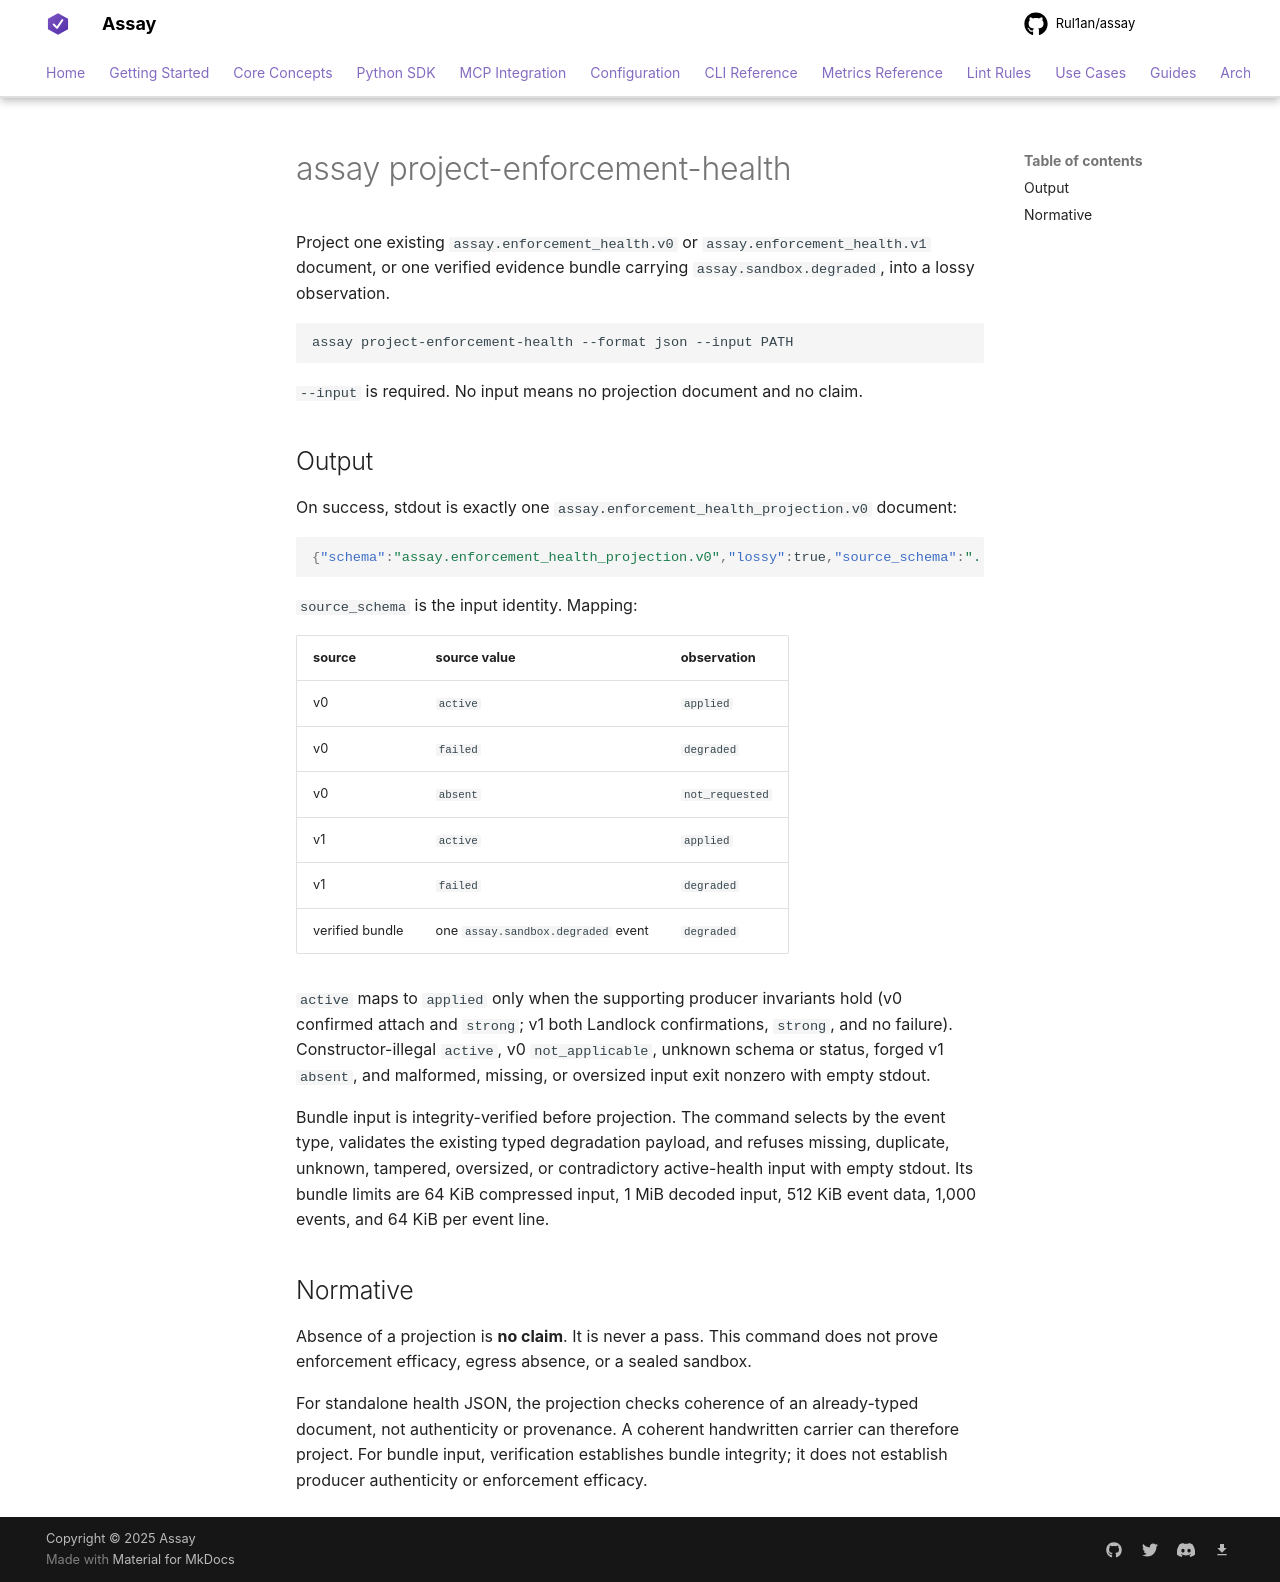

repository: Rul1an/assay · page: reference/cli/project-enforcement-health/index.html · generator: mkdocs

# assay project-enforcement-health

Project one existing `assay.enforcement_health.v0` or `assay.enforcement_health.v1`
document, or one verified evidence bundle carrying `assay.sandbox.degraded`, into a
lossy observation.

```bash
assay project-enforcement-health --format json --input PATH
```

`--input` is required. No input means no projection document and no claim.

## Output

On success, stdout is exactly one `assay.enforcement_health_projection.v0` document:

```json
{"schema":"assay.enforcement_health_projection.v0","lossy":true,"source_schema":"...","observation":"applied|degraded|not_requested"}
```

`source_schema` is the input identity. Mapping:

| source | source value | observation |
|---|---|---|
| v0 | `active` | `applied` |
| v0 | `failed` | `degraded` |
| v0 | `absent` | `not_requested` |
| v1 | `active` | `applied` |
| v1 | `failed` | `degraded` |
| verified bundle | one `assay.sandbox.degraded` event | `degraded` |

`active` maps to `applied` only when the supporting producer invariants hold
(v0 confirmed attach and `strong`; v1 both Landlock confirmations, `strong`,
and no failure). Constructor-illegal `active`, v0 `not_applicable`, unknown
schema or status, forged v1 `absent`, and malformed, missing, or oversized
input exit nonzero with empty stdout.

Bundle input is integrity-verified before projection. The command selects by the
event type, validates the existing typed degradation payload, and refuses missing,
duplicate, unknown, tampered, oversized, or contradictory active-health input with
empty stdout. Its bundle limits are 64 KiB compressed input, 1 MiB decoded input,
512 KiB event data, 1,000 events, and 64 KiB per event line.

## Normative

Absence of a projection is **no claim**. It is never a pass. This command does
not prove enforcement efficacy, egress absence, or a sealed sandbox.

For standalone health JSON, the projection checks coherence of an already-typed
document, not authenticity or provenance. A coherent handwritten carrier can
therefore project. For bundle input, verification establishes bundle integrity;
it does not establish producer authenticity or enforcement efficacy.
